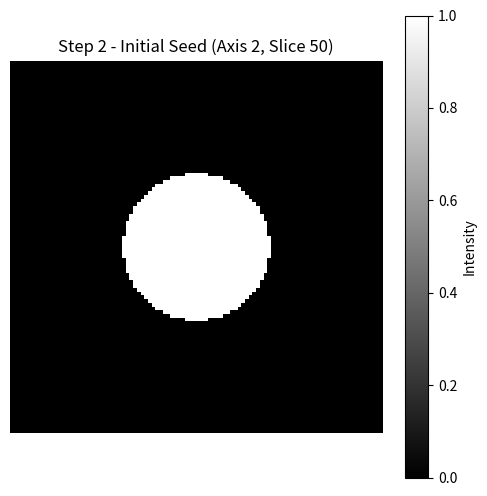

Reproduce this figure in Python.
import numpy as np
import matplotlib.pyplot as plt

def create_3d_grid(shape=(100, 100, 100)):
    """
    Step 1: Creates a 3D coordinate grid.
    Returns:
        xv, yv, zv: 3D coordinate grids.
    """
    print(f"Generating 3D grid of shape {shape}...")
    # Using a normalized coordinate space from -1 to 1
    x = np.linspace(-1, 1, shape[0])
    y = np.linspace(-1, 1, shape[1])
    z = np.linspace(-1, 1, shape[2])
    
    # Create a 3D grid of coordinates (ij indexing ensures consistency with matrix axes)
    xv, yv, zv = np.meshgrid(x, y, z, indexing='ij')
    return xv, yv, zv

def plant_seed(xv, yv, zv, center=(0, 0, 0), radius=0.3):
    """
    Step 2: Plants a simple spherical seed.
    Returns:
        seed_mask: A boolean mask representing the initial tumor.
        distance: The distance field from the center (useful for later deformations).
    """
    print(f"Planting seed at {center} with radius {radius}...")
    # Calculate Euclidean distance from the center for each point in the grid
    distance = np.sqrt((xv - center[0])**2 + (yv - center[1])**2 + (zv - center[2])**2)
    
    # Create a binary mask (1 inside the sphere, 0 outside)
    seed_mask = (distance <= radius).astype(float)
    return seed_mask, distance

def visualize_slice(volume, title="Slice", axis=2, slice_idx=None):
    """
    Visualizes a 2D slice of a 3D volume.
    """
    if slice_idx is None:
        slice_idx = volume.shape[axis] // 2
        
    if axis == 0:
        slice_data = volume[slice_idx, :, :]
    elif axis == 1:
        slice_data = volume[:, slice_idx, :]
    else:
        slice_data = volume[:, :, slice_idx]
        
    plt.figure(figsize=(6, 6))
    plt.imshow(slice_data, cmap='gray', origin='lower')
    plt.title(f"{title} (Axis {axis}, Slice {slice_idx})")
    plt.colorbar(label='Intensity')
    plt.axis('off')
    
    # Save the figure so we can verify it if run remotely, but also show it.
    plt.savefig(f"{title.replace(' ', '_').replace(':', '')}.png", bbox_inches='tight')
    plt.show()

if __name__ == "__main__":
    # Define grid resolution
    grid_shape = (100, 100, 100)
    
    # Step 1: Generate 3D Grid
    xv, yv, zv = create_3d_grid(grid_shape)
    
    # Step 2: Plant a Seed
    seed_mask, distance_field = plant_seed(xv, yv, zv, radius=0.4)
    
    # Visualize the center slice
    print("Visualizing the initial seed...")
    visualize_slice(seed_mask, title="Step 2 - Initial Seed")
